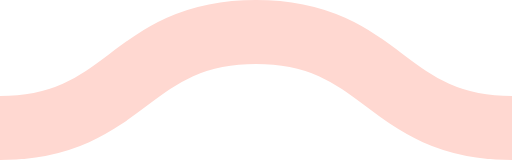
t = 0.00 s
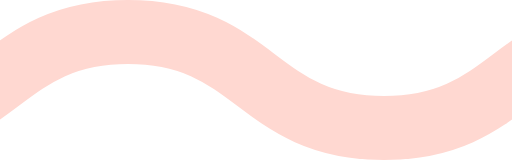
t = 0.08 s
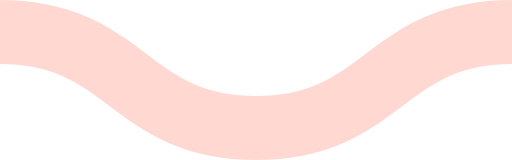
t = 0.15 s
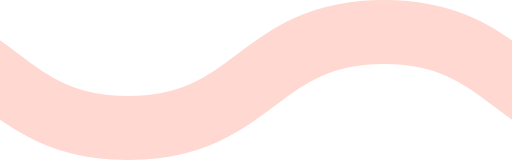
t = 0.23 s

The animated SVG that drew these frames (rendered in a browser with its animation timeline set to each time). Animation: 1 CSS @keyframes rule; one cycle of 0.30 s, repeats indefinitely.

<svg xmlns="http://www.w3.org/2000/svg" xmlns:xlink="http://www.w3.org/1999/xlink" xmlns:ev="http://www.w3.org/2001/xml-events" viewBox="0 0 16 5">

    <path fill="none" stroke="#ffd8d1" stroke-width="2" class="st0" d="M0,4.0 c 4,0, 4, -3, 8, -3 s 4,3, 8, 3 c 4,0, 4, -3, 8, -3 s 4,3, 8, 3" />

        <style type="text/css">
        .st0 {
            animation: shift 0.3s linear infinite;
        }
        @keyframes shift {
            from {
                transform: translateX(0);
            }
            to {
                transform: translateX(-16px);
            }
        }
        @media (prefers-reduced-motion: reduce) {
          .st0 {
            animation: none;
          }
        }
        </style>
</svg>
